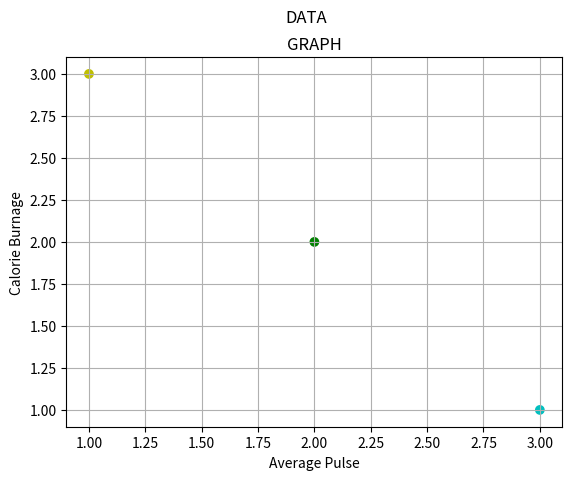

Write Python code to recreate this figure.
import matplotlib.pyplot as mp
import numpy as np
#mp.plot(np.array([0,5,8,10]),np.array([20,13,20,0]),np.array([0,5,8,10]),np.array([0,13,16,20]))
mp.title("Sport Watch Data")
mp.xlabel("Average Pulse")
mp.ylabel("Calorie Burnage")
mp.grid()
mp.title("GRAPH")
mp.suptitle("DATA")
x=np.array(['y','g','c'])
mp.scatter(np.array([1,2,3]),np.array([3,2,1]),c=x,cmap='nipy_spectral')
mp.show()